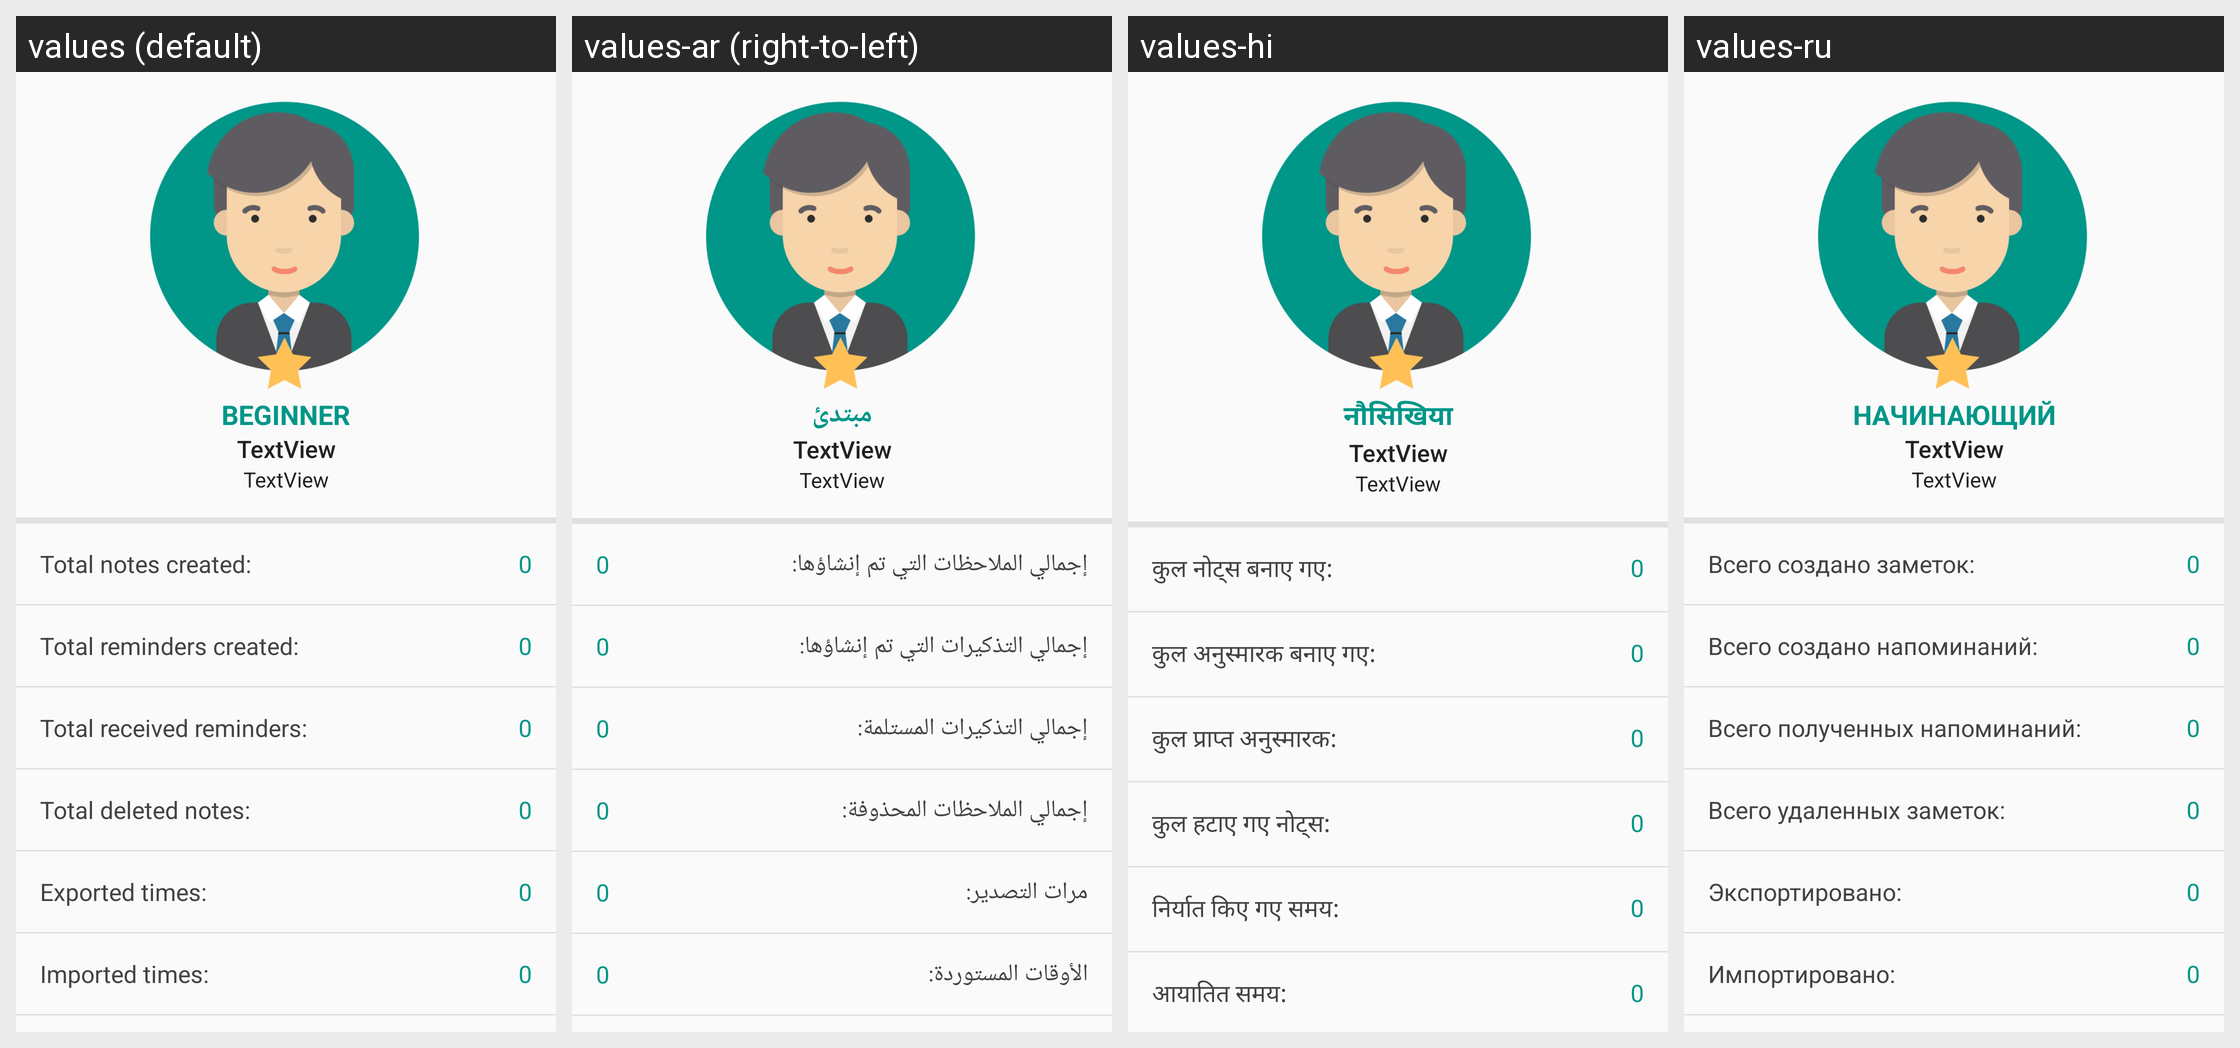

The Android screen above is rendered under several locales of the same app. Produce the string resources it draws, with the default and per-locale values.
Android screen res/layout/activity_statistics.xml rendered under 4 locales, left to right: values (default), values-ar (right-to-left), values-hi, values-ru. Device: Nexus 5 (rendered at 1080×1920; each locale shown at half size, 540×960, under a caption strip naming it); theme GawkMaterialTheme.Base.
Other locales in the repository, not shown: values-de, values-es, values-fr, values-in, values-it, values-ja, values-ko, values-pt, values-uk, values-zh.
Strings drawn on this screen, with the default value and each locale's value (text and hints the layout hard-codes, and strings that could not be matched under every locale, appear in the picture but are not listed):

statistics_level1
  values: Beginner
  values-ar: مبتدئ
  values-hi: नौसिखिया
  values-ru: Начинающий

statistics_create_notes_title
  values: Total notes created:
  values-ar: إجمالي الملاحظات التي تم إنشاؤها:
  values-hi: कुल नोट्स बनाए गए:
  values-ru: Всего создано заметок:

statistics_create_notifications_title
  values: Total reminders created:
  values-ar: إجمالي التذكيرات التي تم إنشاؤها:
  values-hi: कुल अनुस्मारक बनाए गए:
  values-ru: Всего создано напоминаний:

statistics_get_notifications_title
  values: Total received reminders:
  values-ar: إجمالي التذكيرات المستلمة:
  values-hi: कुल प्राप्त अनुस्मारक:
  values-ru: Всего полученных напоминаний:

statistics_remove_notes_title
  values: Total deleted notes:
  values-ar: إجمالي الملاحظات المحذوفة:
  values-hi: कुल हटाए गए नोट्स:
  values-ru: Всего удаленных заметок:

statistics_exports_title
  values: Exported times:
  values-ar: مرات التصدير:
  values-hi: निर्यात किए गए समय:
  values-ru: Экспортировано:

statistics_imports_title
  values: Imported times:
  values-ar: الأوقات المستوردة:
  values-hi: आयातित समय:
  values-ru: Импортировано:
